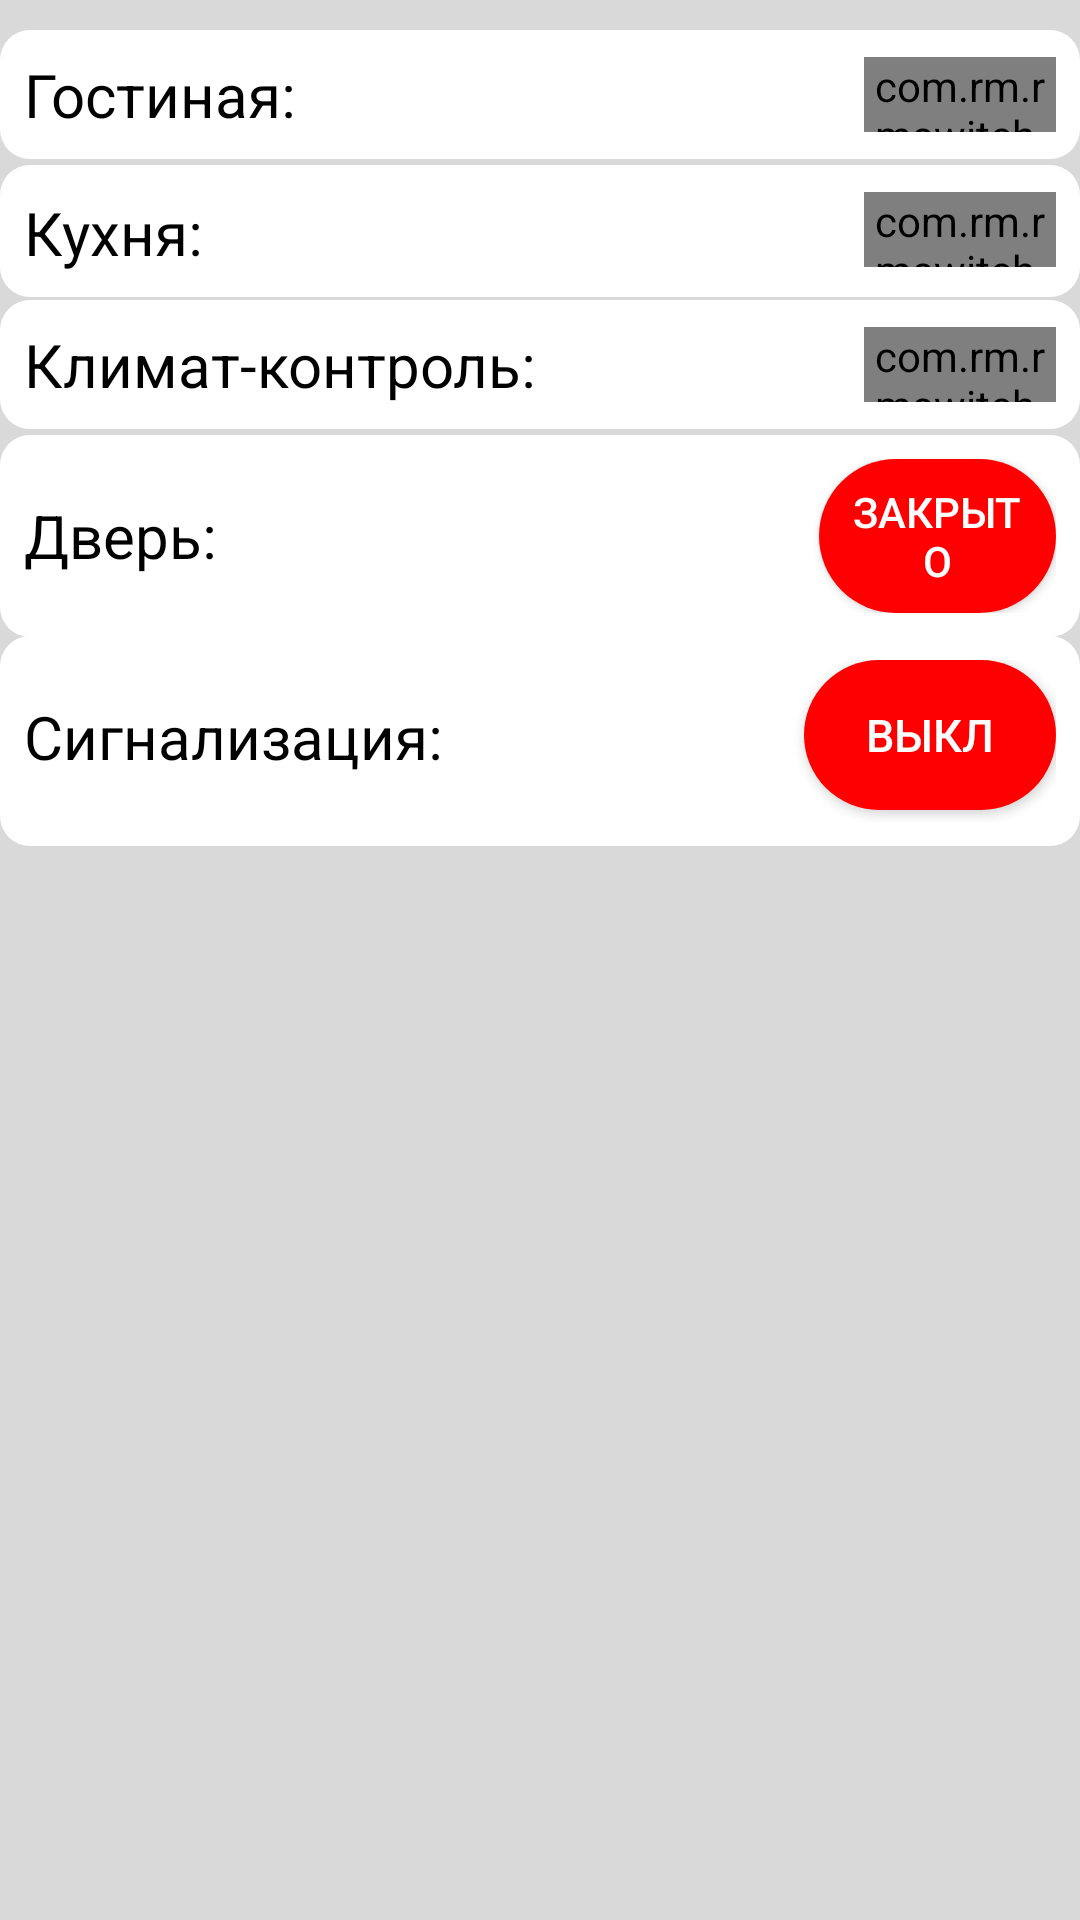

Android layout source for this screen:
<!-- AndroidManifest.xml: application theme AppTheme -->
<!-- res/layout/activity_away.xml -->
<?xml version="1.0" encoding="utf-8"?>
<LinearLayout xmlns:android="http://schemas.android.com/apk/res/android"
    xmlns:app="http://schemas.android.com/apk/res-auto"
    android:orientation="vertical"
    android:layout_width="match_parent"
    android:layout_height="match_parent">

    <RelativeLayout
        android:layout_width="match_parent"
        android:layout_height="match_parent"

        android:background="@color/gray">

        <RelativeLayout
            android:layout_width="match_parent"
            android:layout_height="wrap_content"
            android:layout_marginTop="10dp"
            android:background="@drawable/circle_corners">

            <TextView
                android:layout_width="wrap_content"
                android:layout_height="wrap_content"
                android:text="Гостиная:"
                android:textColor="@color/colorDark"

                android:textSize="20dp" />

            <com.rm.rmswitch.RMSwitch

                android:id="@+id/gos_mode_switch2"
                android:layout_width="65dp"
                android:layout_height="25dp"
                android:layout_marginLeft="280dp"
                android:layout_marginTop="1dp"
                app:checked="false"
                app:enabled="true"
                app:forceAspectRatio="false"
                app:switchBkgCheckedColor="@color/colorTitleBackground"
                app:switchBkgNotCheckedColor="@color/gray"
                app:switchDesign="large"
                app:switchToggleCheckedColor="@color/gray"

                app:switchToggleNotCheckedColor="@color/homeBackground" />
        </RelativeLayout>
        <RelativeLayout
            android:layout_width="match_parent"
            android:layout_height="wrap_content"
            android:layout_marginTop="55dp"
            android:background="@drawable/circle_corners">

            <TextView
                android:layout_width="wrap_content"
                android:layout_height="wrap_content"
                android:layout_marginTop="1dp"
                android:text="Кухня:"
                android:textColor="@color/colorDark"

                android:textSize="20dp" />

            <com.rm.rmswitch.RMSwitch

                android:id="@+id/kyx_mode_switch2"
                android:layout_width="65dp"
                android:layout_height="25dp"
                android:layout_marginLeft="280dp"
                android:layout_marginTop="1dp"
                app:checked="false"
                app:enabled="true"
                app:forceAspectRatio="false"
                app:switchBkgCheckedColor="@color/colorTitleBackground"
                app:switchBkgNotCheckedColor="@color/gray"
                app:switchDesign="large"
                app:switchToggleCheckedColor="@color/gray"

                app:switchToggleNotCheckedColor="@color/homeBackground" />
        </RelativeLayout>
        <RelativeLayout
            android:layout_width="match_parent"
            android:layout_height="wrap_content"
            android:background="@drawable/circle_corners"
            android:layout_marginTop="100dp">
            <TextView
                android:layout_width="wrap_content"
                android:layout_height="wrap_content"
                android:text="Климат-контроль:"
                android:textSize="20dp"
                android:textColor="@color/colorDark"/>
            <com.rm.rmswitch.RMSwitch

                android:id="@+id/climat_mode_switch2"
                android:layout_width="65dp"
                android:layout_height="25dp"
                android:layout_marginLeft="280dp"
                android:layout_marginTop="1dp"
                app:checked="false"
                app:enabled="true"
                app:forceAspectRatio="false"
                app:switchBkgCheckedColor="@color/colorTitleBackground"
                app:switchBkgNotCheckedColor="@color/gray"
                app:switchDesign="large"
                app:switchToggleCheckedColor="@color/gray"

                app:switchToggleNotCheckedColor="@color/homeBackground" />

        </RelativeLayout>
        <RelativeLayout
            android:layout_width="match_parent"
            android:layout_height="wrap_content"
            android:background="@drawable/circle_corners"
            android:layout_marginTop="145dp">
            <TextView
                android:layout_width="wrap_content"
                android:layout_height="wrap_content"
                android:text="Дверь:"
                android:textSize="20sp"
                android:textColor="@color/colorDark"
                android:layout_marginTop="12dp"/>
            <Button
                android:layout_width="wrap_content"
                android:layout_height="wrap_content"
                android:id="@+id/lock_mode_btn2"
                android:text="Закрыто"
                android:textColor="@color/colorWhite"
                android:background="@drawable/circlre_btn"
                android:layout_marginLeft="265dp"/>
        </RelativeLayout>
        <RelativeLayout
            android:id="@+id/sec_view"
            android:layout_width="wrap_content"
            android:layout_height="70dp"
            android:layout_marginTop="212dp"

            android:background="@drawable/circle_corners">

            <TextView
                android:layout_width="match_parent"
                android:layout_height="wrap_content"
                android:layout_marginTop="12dp"
                android:text="Сигнализация:"
                android:textColor="@color/colorDark"
                android:textSize="20dp" />

            <Button
                android:id="@+id/sec_mode_btn2"
                android:layout_width="100dp"
                android:layout_height="50dp"
                android:layout_marginLeft="260dp"
                android:background="@drawable/circlre_btn"
                android:text="Выкл"
                android:textColor="@color/colorWhite"
                android:textSize="15sp" />
        </RelativeLayout>
    </RelativeLayout>

</LinearLayout>
<!-- resources referenced by this layout -->
<resources>
  <color name="colorDark">#000000</color>
  <color name="colorTitleBackground">#FFF700</color>
  <color name="colorWhite">#FFFFFF</color>
  <color name="gray">#d9d9d9</color>
  <color name="homeBackground">#afb3b5</color>
  <!-- drawable circle_corners (drawable) -->
  <?xml version="1.0" encoding="utf-8"?>
  <shape xmlns:android="http://schemas.android.com/apk/res/android"
      >
      <corners android:radius="10dp"
          />
      <solid android:color="@color/colorWhite"></solid>
  
      <padding
  
          android:top="8dp"
          android:left="8dp"
          android:bottom="8dp"
          android:right="8dp" />
  </shape>
  <!-- drawable circlre_btn (drawable) -->
  <?xml version="1.0" encoding="utf-8"?>
  <shape xmlns:android="http://schemas.android.com/apk/res/android"
      >
      <corners android:radius="48dp"
          />
      <solid android:color="@color/cpb_red"></solid>
      <padding
  
          android:top="8dp"
          android:left="8dp"
          android:bottom="8dp"
          android:right="8dp" />
  </shape>
  <style name="AppTheme" parent="Theme.AppCompat.Light.DarkActionBar">
          
          <item name="colorPrimary">@color/colorPrimary</item>
          <item name="colorPrimaryDark">@color/colorPrimaryDark</item>
          <item name="colorAccent">@color/colorAccent</item>
      </style>
  <color name="cpb_red">#FF0000</color>
  <color name="colorPrimary">#009944</color>
  <color name="colorPrimaryDark">#303F9F</color>
  <color name="colorAccent">#FF4081</color>
</resources>
